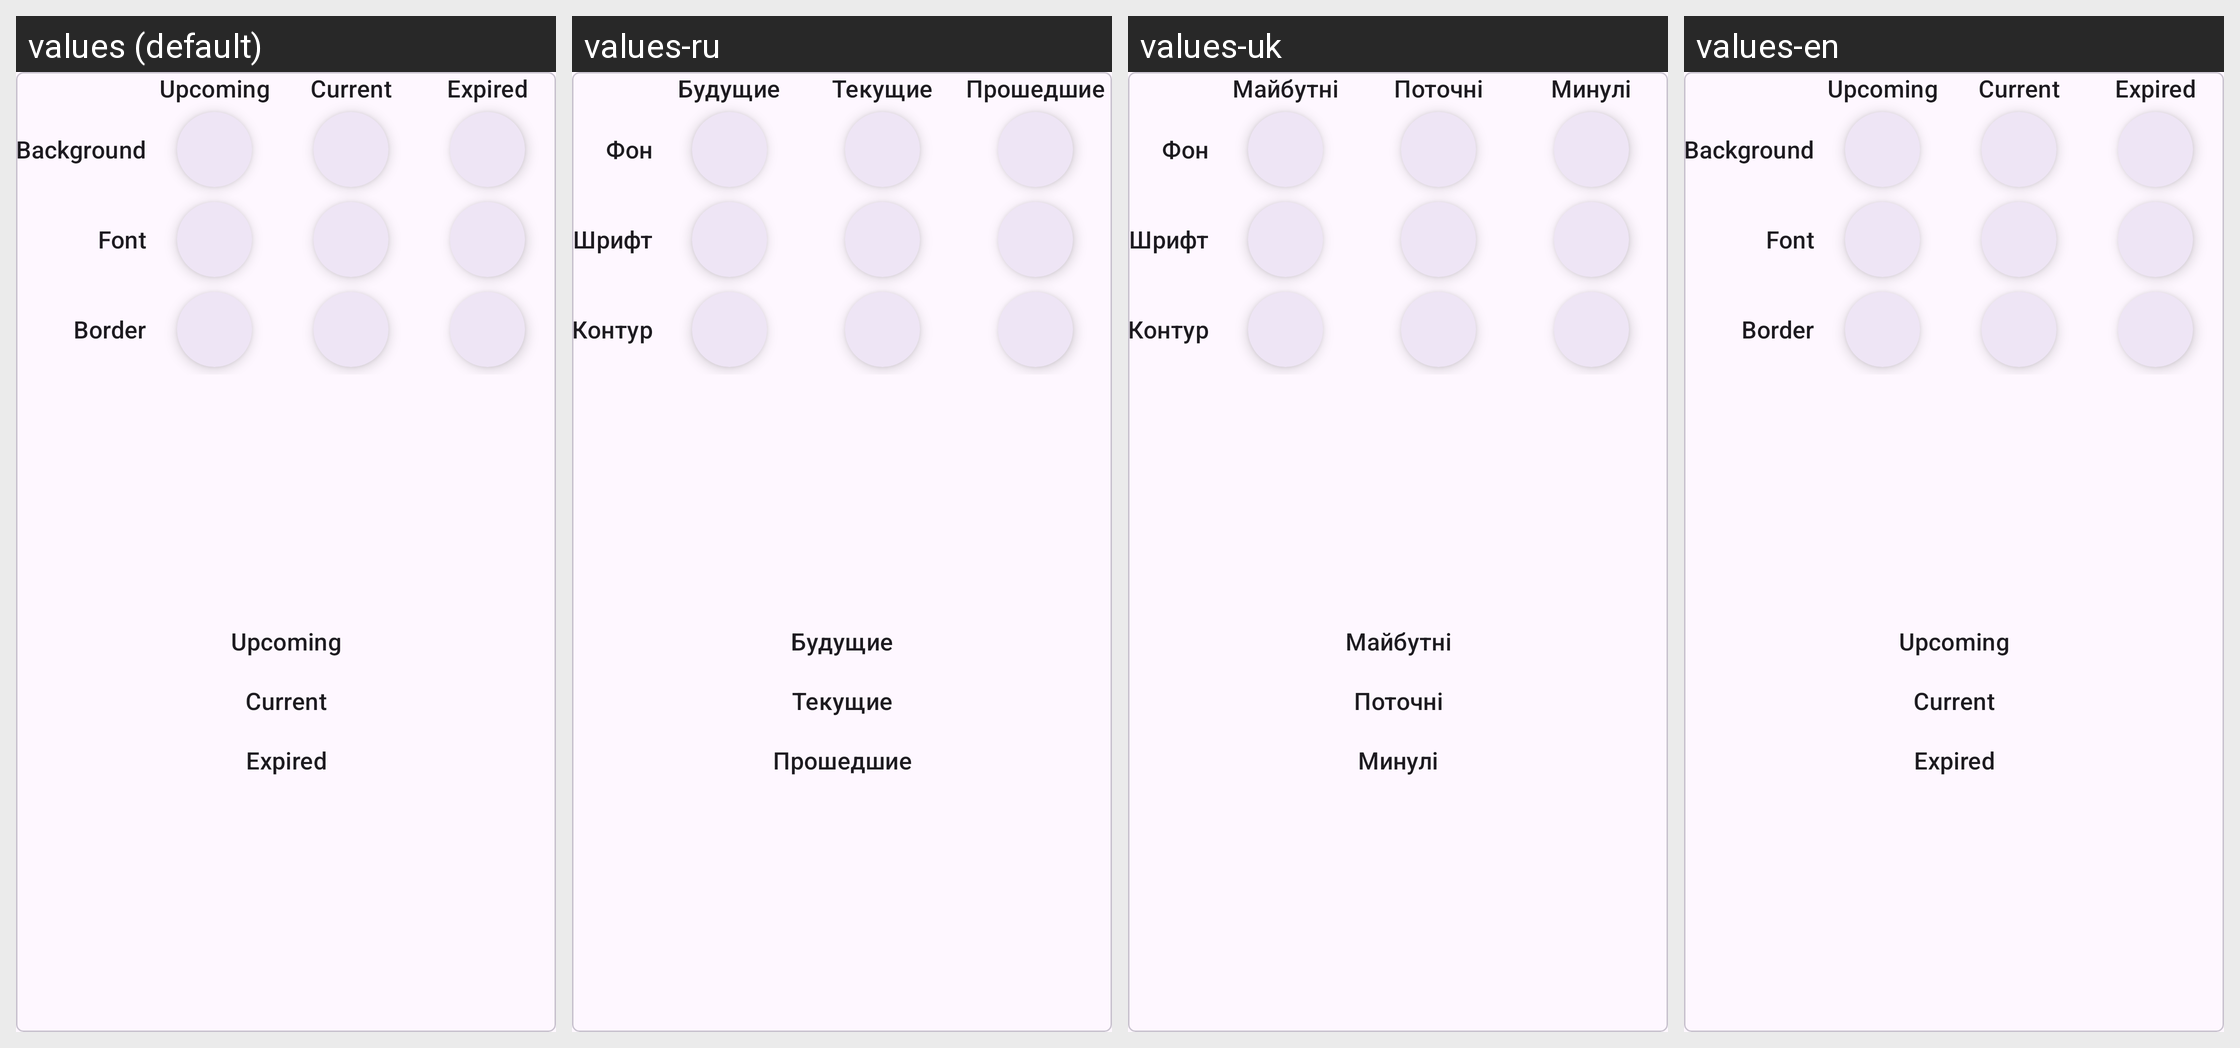

Translations of the strings shown on this Android screen, per locale in the grid:
Android screen res/layout/settings_compound_customization_entry.xml rendered under 4 locales, left to right: values (default), values-ru, values-uk, values-en. Device: Nexus 5 (rendered at 1080×1920; each locale shown at half size, 540×960, under a caption strip naming it); theme Theme.App.NoActionBar.
Strings drawn on this screen, with the default value and each locale's value (text and hints the layout hard-codes, and strings that could not be matched under every locale, appear in the picture but are not listed):

settings_bg_color
  values: Background
  values-ru: Фон
  values-uk: Фон
  values-en: Background

settings_text_color
  values: Font
  values-ru: Шрифт
  values-uk: Шрифт
  values-en: Font

settings_border_color
  values: Border
  values-ru: Контур
  values-uk: Контур
  values-en: Border

settings_preview_upcoming
  values: Upcoming
  values-ru: Будущие
  values-uk: Майбутні
  values-en: Upcoming

settings_preview_current
  values: Current
  values-ru: Текущие
  values-uk: Поточні
  values-en: Current

settings_preview_expired
  values: Expired
  values-ru: Прошедшие
  values-uk: Минулі
  values-en: Expired
